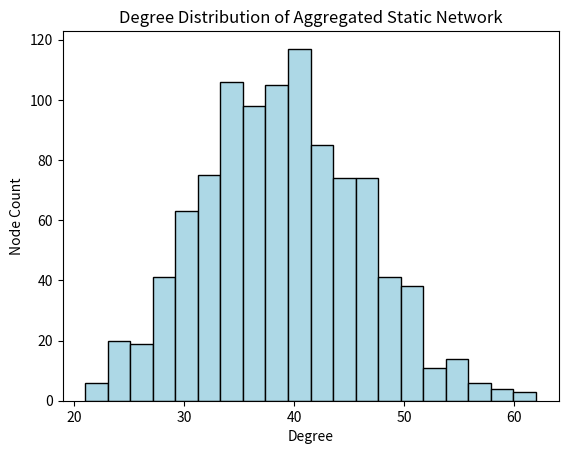

Generate this figure with matplotlib:

import networkx as nx
import scipy.sparse as sparse
import numpy as np
import matplotlib.pyplot as plt
import os

# Parameters for the static network aggregation of an activity-driven network (ADN)
N = 1000  # number of nodes
alpha = 0.1  # activation probability per node per time step
m = 2        # number of edges created upon activation
T = 100  # number of time steps to aggregate over
np.random.seed(42)

# Step 1: Simulate ADN and Keep Edge Counts
edge_counts = {}
for t in range(T):
    active = np.random.rand(N) < alpha
    for i in np.where(active)[0]:
        neighbors = np.random.choice(np.delete(np.arange(N), i), size=m, replace=False)
        for j in neighbors:
            e = tuple(sorted((i, j)))
            edge_counts[e] = edge_counts.get(e, 0) + 1

# Step 2: Create static, weighted aggregated network
G_static = nx.Graph()
G_static.add_nodes_from(range(N))
for (i, j), w in edge_counts.items():
    G_static.add_edge(i, j, weight=w)

# Step 3: Save as sparse matrix for compatibility with downstream simulation
A_static = nx.to_scipy_sparse_array(G_static, weight='weight', format='csr')
os.makedirs('output', exist_ok=True)
sparse.save_npz(os.path.join('output','network_static_agg.npz'), A_static)

# Step 4: Plot degree distribution for static aggregated network
degrees = [d for n, d in G_static.degree()]
plt.figure()
plt.hist(degrees, bins=20, color='lightblue', edgecolor='black')
plt.title('Degree Distribution of Aggregated Static Network')
plt.xlabel('Degree')
plt.ylabel('Node Count')
plt.savefig(os.path.join('output','degdist_static_agg.png'))

# Step 5: Calculate mean degree and degree second moment
k_mean = np.mean(degrees)
k2_mean = np.mean(np.square(degrees))

# Step 6: Save reasoning/logical info
with open(os.path.join('output','network_static_agg_info.txt'),'w') as f:
    f.write(f'N={N}, alpha={alpha}, m={m}, T={T}\n')
    f.write(f'Aggregated weighted static network simulated from ADN temporal process.\n')
    f.write(f'Mean degree <k>: {k_mean:.2f}, Second moment <k^2>: {k2_mean:.2f}\n')
